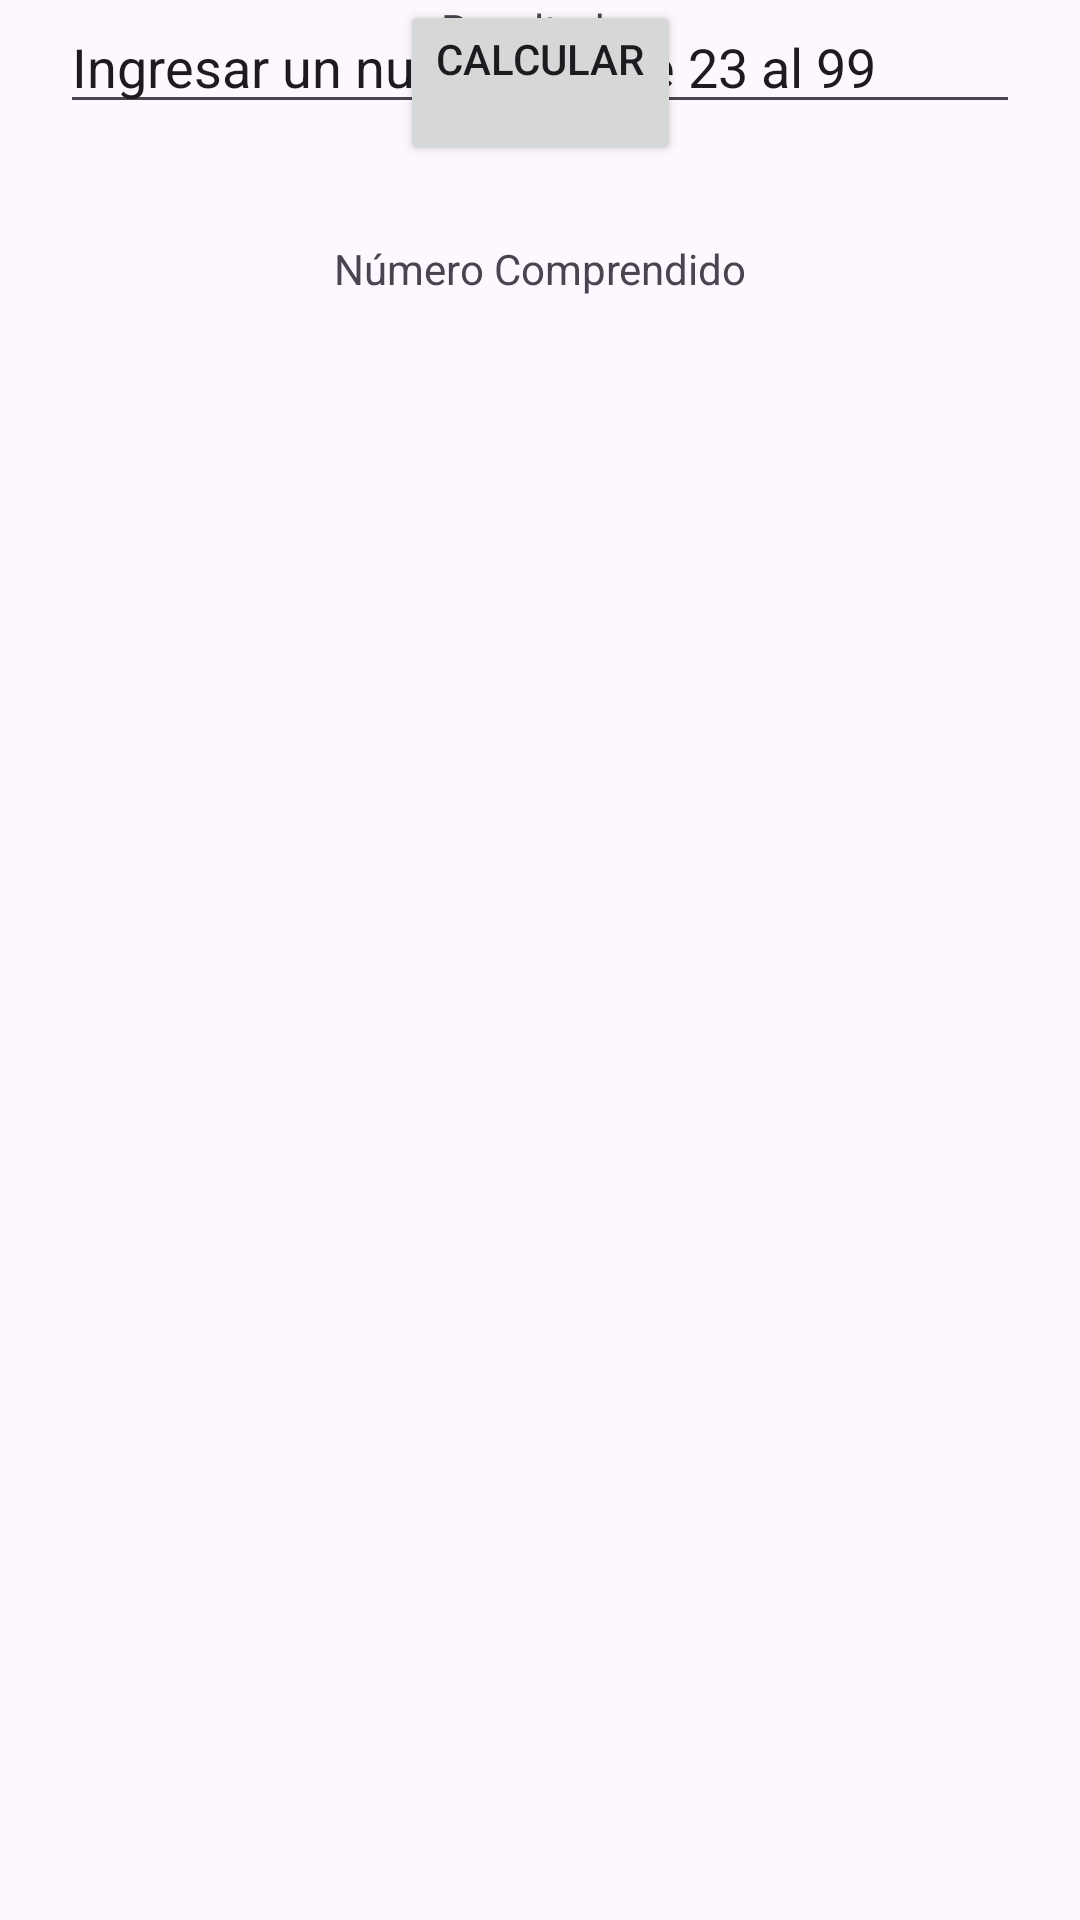

Here is an Android app screen rendered from its layout file. Give the layout XML and the strings, colors and styles it references.
<!-- AndroidManifest.xml: application theme Theme.AppEC1 -->
<!-- res/layout/activity_digito_num.xml -->
<?xml version="1.0" encoding="utf-8"?>
<androidx.constraintlayout.widget.ConstraintLayout xmlns:android="http://schemas.android.com/apk/res/android"
    xmlns:app="http://schemas.android.com/apk/res-auto"
    xmlns:tools="http://schemas.android.com/tools"
    android:id="@+id/main"
    android:layout_width="match_parent"
    android:layout_height="match_parent"
    tools:context=".DigitoNumActivity">

    <TextView
        android:id="@+id/btnResultado"
        android:layout_width="wrap_content"
        android:layout_height="19dp"
        android:text="@string/Suuma"
        app:layout_constraintEnd_toStartOf="@+id/guideline8"
        app:layout_constraintStart_toStartOf="@+id/guideline6"
        tools:layout_editor_absoluteY="247dp" />

    <TextView
        android:id="@+id/textView2"
        android:layout_width="wrap_content"
        android:layout_height="19dp"
        android:layout_marginTop="60dp"
        android:text="Número Comprendido"
        app:layout_constraintEnd_toStartOf="@+id/guideline8"
        app:layout_constraintStart_toStartOf="@+id/guideline6"
        app:layout_constraintTop_toTopOf="@+id/guideline9" />

    <Button
        android:id="@+id/btnCalcular"
        android:layout_width="wrap_content"
        android:layout_height="wrap_content"
        android:text="@string/btnCaaalcular"
        app:layout_constraintEnd_toStartOf="@+id/guideline8"
        app:layout_constraintHorizontal_bias="0.50"
        app:layout_constraintStart_toStartOf="@+id/guideline6"
        tools:layout_editor_absoluteY="161dp" />

    <androidx.constraintlayout.widget.Guideline
        android:id="@+id/guideline6"
        android:layout_width="wrap_content"
        android:layout_height="wrap_content"
        android:orientation="vertical"
        app:layout_constraintGuide_begin="20dp" />

    <androidx.constraintlayout.widget.Guideline
        android:id="@+id/guideline8"
        android:layout_width="wrap_content"
        android:layout_height="wrap_content"
        android:orientation="vertical"
        app:layout_constraintGuide_end="20dp" />

    <androidx.constraintlayout.widget.Guideline
        android:id="@+id/guideline9"
        android:layout_width="wrap_content"
        android:layout_height="wrap_content"
        android:orientation="horizontal"
        app:layout_constraintGuide_begin="20dp" />

    <EditText
        android:id="@+id/btnNumero"
        android:layout_width="0dp"
        android:layout_height="wrap_content"
        android:ems="10"
        android:inputType="text"
        android:text="@string/btnNum"
        app:layout_constraintEnd_toStartOf="@+id/guideline8"
        app:layout_constraintStart_toStartOf="@+id/guideline6"
        tools:layout_editor_absoluteY="106dp" />
</androidx.constraintlayout.widget.ConstraintLayout>
<!-- resources referenced by this layout -->
<resources>
  <string name="Suuma">Resultado.</string>
  <string name="btnCaaalcular">Calcular\n</string>
  <string name="btnNum">Ingresar un numero entre 23 al 99</string>
  <style name="Theme.AppEC1" parent="Base.Theme.AppEC1" />
  <style name="Base.Theme.AppEC1" parent="Theme.Material3.DayNight.NoActionBar">
          
          
      </style>
</resources>
